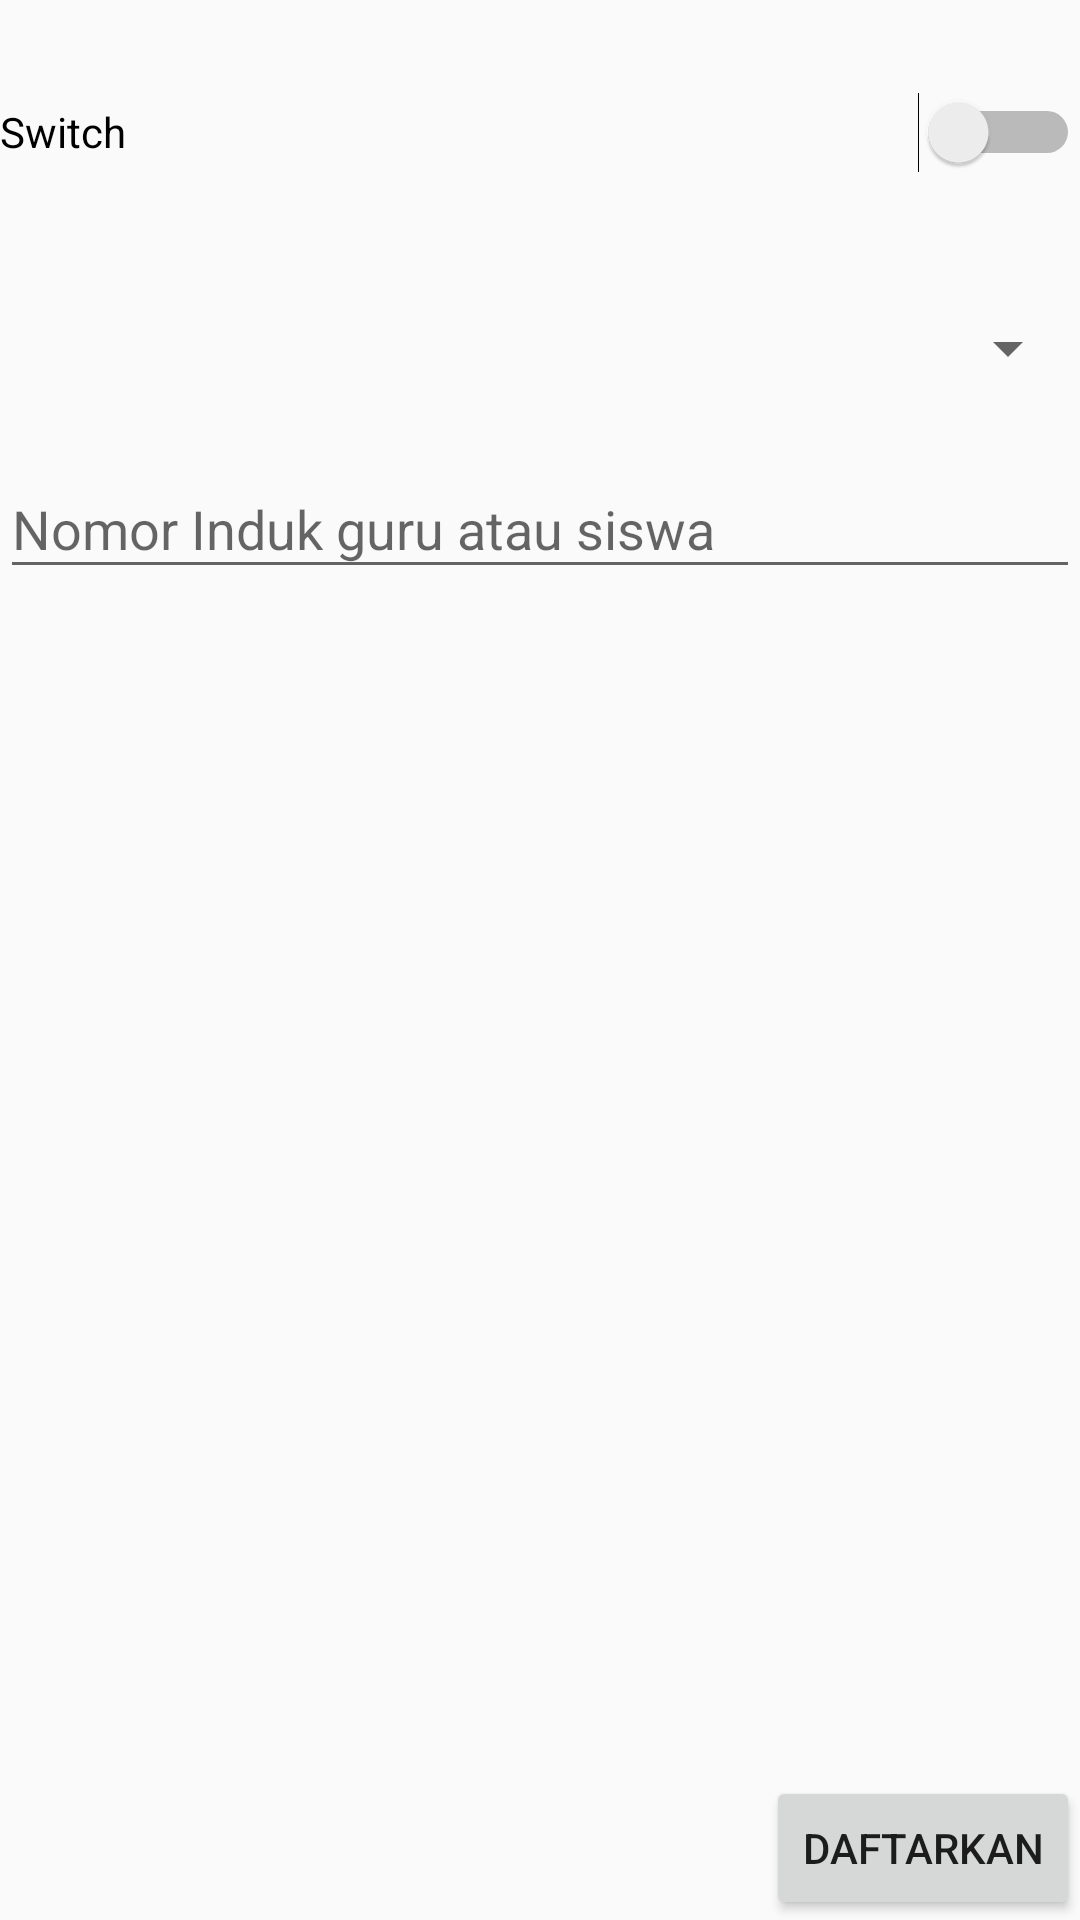

Layout XML and referenced resources for this Android screen:
<!-- AndroidManifest.xml: application theme AppTheme -->
<!-- res/layout/fragment_account.xml -->
<?xml version="1.0" encoding="utf-8"?>
<LinearLayout xmlns:android="http://schemas.android.com/apk/res/android"
    android:layout_width="match_parent"
    android:layout_height="match_parent"
    android:layout_marginStart="@dimen/default_margin"
    android:layout_marginEnd="@dimen/default_margin"
    android:orientation="vertical">

    <LinearLayout
        android:layout_width="match_parent"
        android:layout_height="match_parent"
        android:layout_marginTop="@dimen/default_margin"
        android:layout_weight="1"
        android:orientation="vertical">

        <Switch
            android:id="@+id/swAcountCode"
            android:layout_width="match_parent"
            android:layout_height="@dimen/default_form_column"
            android:layout_weight="1"
            android:text="Switch"
            android:textOff="Orang Tua"
            android:textOn="Guru" />

        <Spinner
            android:layout_marginTop="@dimen/default_margin"
            android:id="@+id/spAccountSchool"
            android:layout_width="match_parent"
            android:layout_height="@dimen/default_form_column"
            android:layout_weight="1" />

        <android.support.design.widget.TextInputLayout
            android:layout_width="match_parent"
            android:layout_height="match_parent"
            android:layout_weight="4">

            <EditText
                android:layout_width="match_parent"
                android:layout_height="wrap_content"
                android:hint="Nomor Induk guru atau siswa" />
        </android.support.design.widget.TextInputLayout>
        <Button
            android:id="@+id/button2"
            android:layout_width="wrap_content"
            android:layout_height="wrap_content"
            android:layout_gravity="right"
            android:text="Daftarkan" />
    </LinearLayout>


</LinearLayout>
<!-- resources referenced by this layout -->
<resources>
  <dimen name="default_form_column">100dp</dimen>
  <dimen name="default_margin">16dp</dimen>
  <style name="AppTheme" parent="Theme.AppCompat.Light.DarkActionBar">
          
          <item name="colorPrimary">@color/colorPrimary</item>
          <item name="colorPrimaryDark">@color/colorPrimaryDark</item>
          <item name="colorAccent">@color/colorAccent</item>
  
      </style>
  <color name="colorPrimary">#3F51B5</color>
  <color name="colorPrimaryDark">#303F9F</color>
  <color name="colorAccent">#FF4081</color>
</resources>
